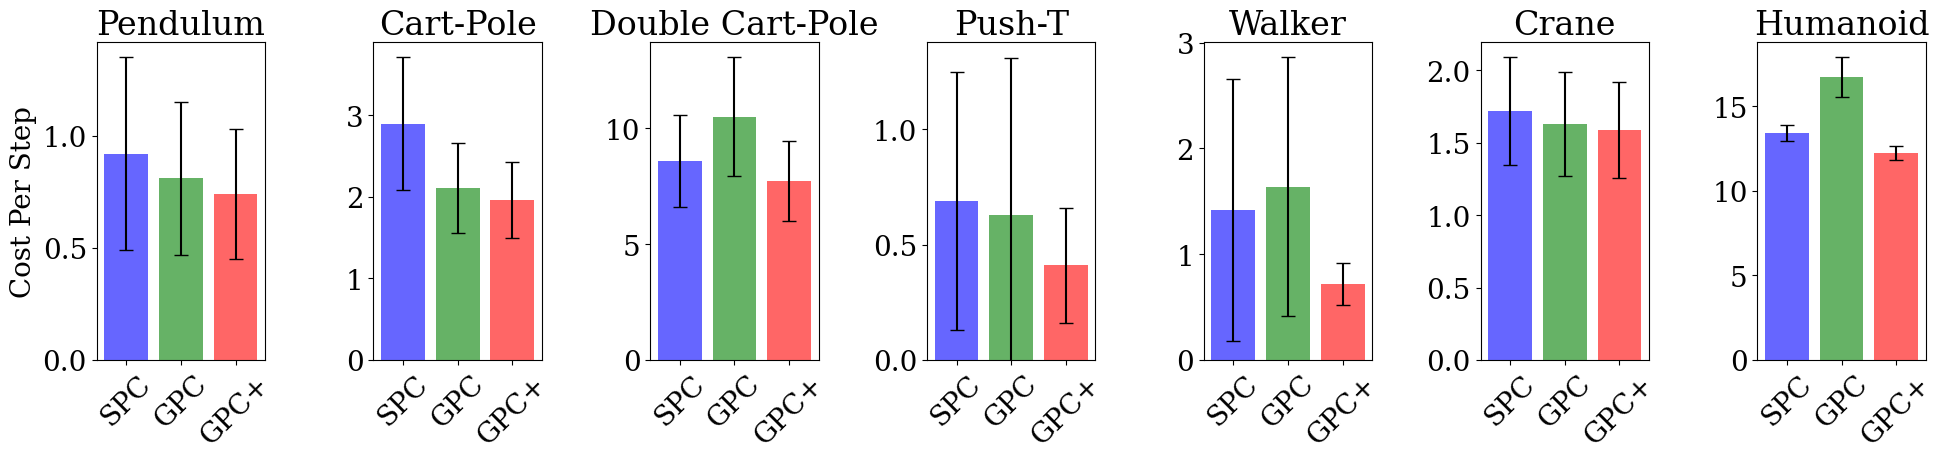

This chart was generated by the following Python code:
#!/usr/bin/env python

##
#
# Make nice bar charts of the evaluation results for each example
#
##

import matplotlib.pyplot as plt
import numpy as np

# Set a serif fonts and a larger font size
plt.rcParams.update({"font.size": 20})
plt.rcParams["font.family"] = "serif"

# Labels for each task
labels = [
    "Pendulum",
    "Cart-Pole",
    "Double Cart-Pole",
    "Push-T",
    "Walker",
    "Crane",
    "Humanoid",
]

# Raw data: SPC only
spc_means = [0.92, 2.90, 8.59, 0.69, 1.42, 1.72, 13.43]
spc_stds = [0.43, 0.81, 1.97, 0.56, 1.24, 0.37, 0.48]

# Raw data: GPC only
gpc_means = [0.81, 2.11, 10.50, 0.63, 1.64, 1.63, 16.74]
gpc_stds = [0.34, 0.55, 2.56, 0.68, 1.22, 0.36, 1.16]

# Raw Data: GPC + SPC
both_means = [0.74, 1.96, 7.73, 0.41, 0.72, 1.59, 12.27]
both_stds = [0.29, 0.47, 1.73, 0.25, 0.20, 0.33, 0.41]

# Compute 95% confidence intervals
N = 100  # number of samples

spc_ci = np.array(spc_stds)  # / np.sqrt(N) * 1.96
gpc_ci = np.array(gpc_stds)  # / np.sqrt(N) * 1.96
both_ci = np.array(both_stds)  # / np.sqrt(N) * 1.96

# Make a histogram of the data, with each task as a separate subplot. In each
# subplot, show a bar with whiskers for the confidence interfal for SPC, GPC,
# and Both.
num_tasks = len(labels)
fig, ax = plt.subplots(1, num_tasks, figsize=(20, 5))

ax[0].set_ylabel("Cost Per Step")
for i in range(num_tasks):
    xlabels = ["SPC", "GPC", "GPC+"]
    means = [spc_means[i], gpc_means[i], both_means[i]]
    CIs = [spc_ci[i], gpc_ci[i], both_ci[i]]
    ax[i].bar(
        xlabels,
        means,
        yerr=CIs,
        capsize=5,
        color=["blue", "green", "red"],
        alpha=0.6,
    )
    ax[i].set_title(labels[i])
    ax[i].tick_params(axis="x", rotation=45)
    ax[i].set_ylim((0, None))

plt.tight_layout()
plt.show()
